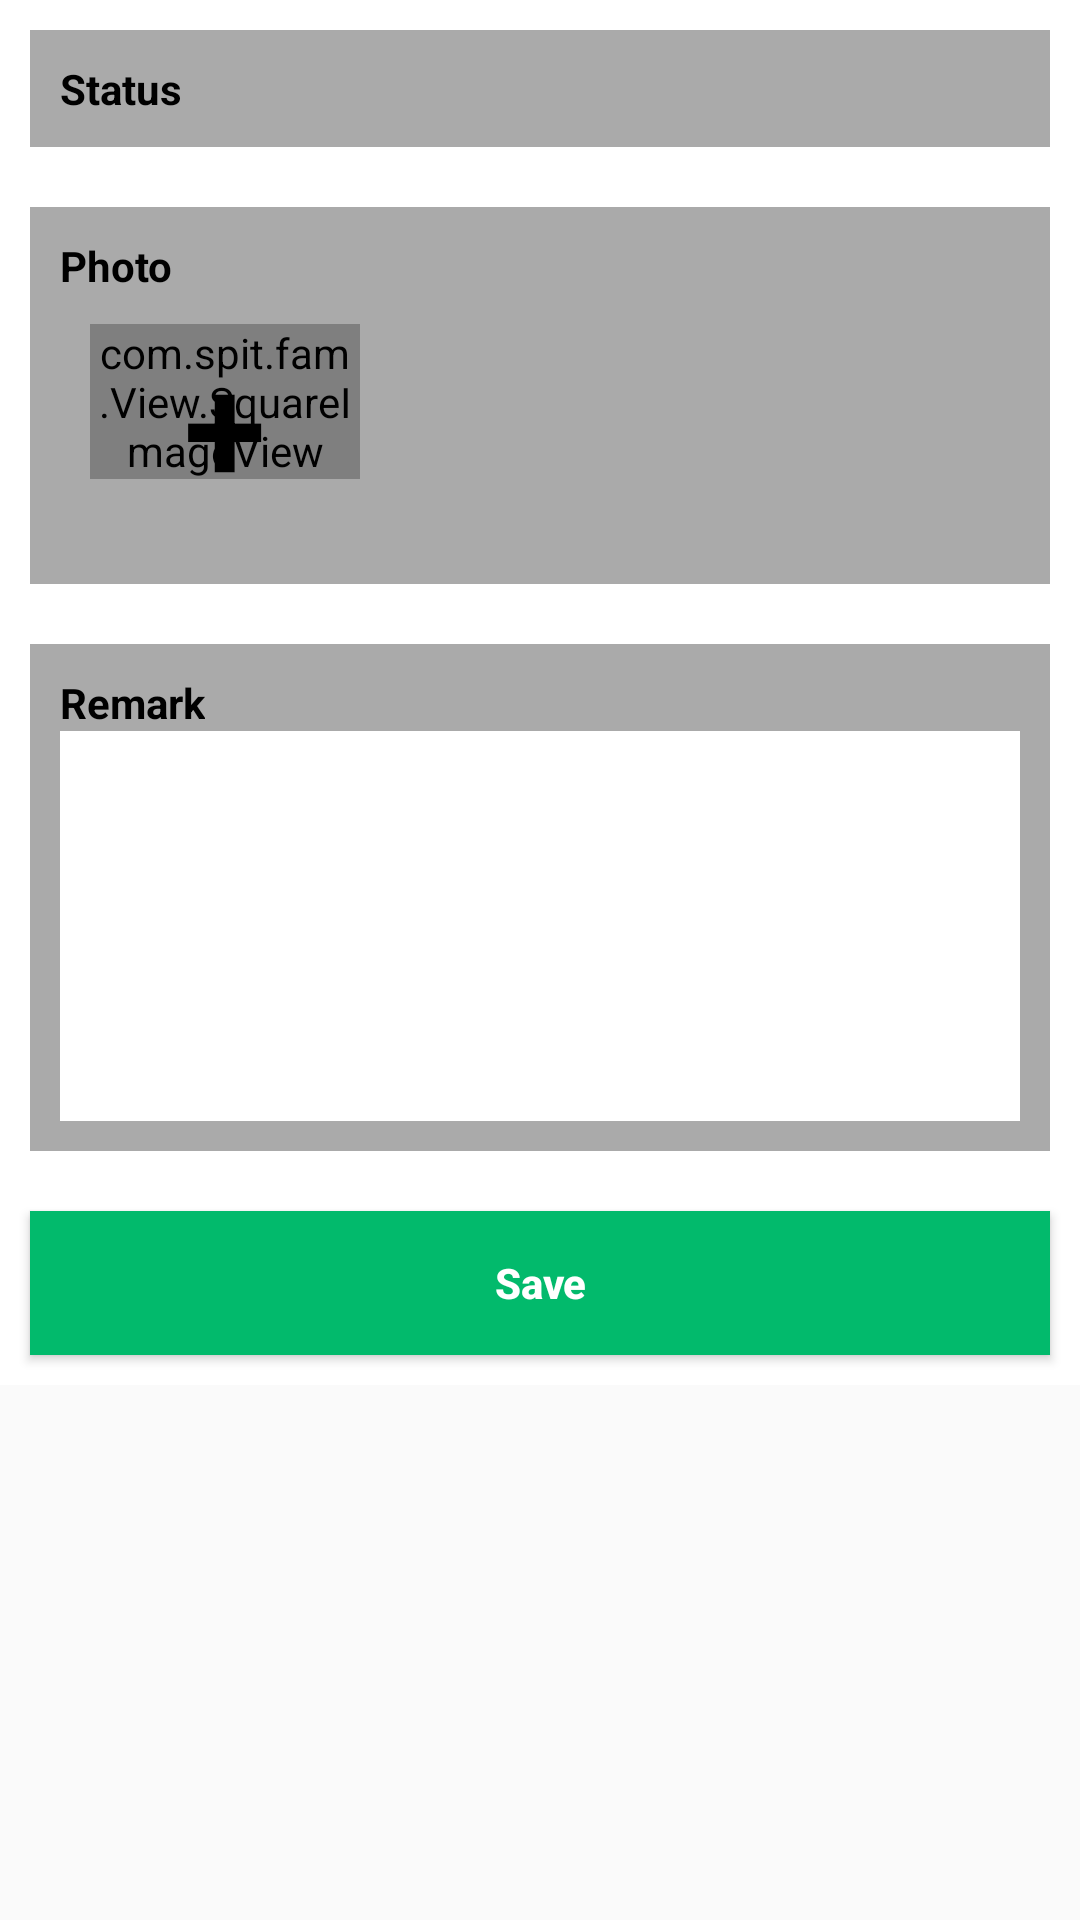

Android layout source for this screen:
<!-- AndroidManifest.xml: application theme AppTheme -->
<!-- res/layout/stock_take_list_item_asset_remark.xml -->
<?xml version="1.0" encoding="utf-8"?>
<ScrollView xmlns:android="http://schemas.android.com/apk/res/android"
    android:layout_width="match_parent"
    android:layout_height="match_parent">

    <LinearLayout
        android:orientation="vertical"
        android:background="@android:color/white"
        android:layout_width="match_parent"
        android:layout_height="match_parent">

        <LinearLayout
            android:id="@+id/asset_remark_status"
            android:background="@android:color/darker_gray"
            android:orientation="horizontal"
            android:layout_margin="10dp"
            android:padding="10dp"
            android:layout_width="match_parent"
            android:layout_height="wrap_content">
            <TextView
                android:text="@string/status"
                android:textColor="@android:color/black"
                android:textStyle="bold"
                android:layout_weight="1"
                android:layout_width="0dp"
                android:layout_height="wrap_content"/>
            <TextView
                android:textColor="@android:color/white"
                android:textStyle="bold"
                android:id="@+id/status_value"
                android:layout_width="wrap_content"
                android:layout_height="wrap_content"/>
        </LinearLayout>
        <LinearLayout
            android:id="@+id/gallery_circle"
            android:background="@android:color/darker_gray"
            android:orientation="vertical"
            android:layout_margin="10dp"
            android:padding="10dp"
            android:layout_width="match_parent"
            android:layout_height="wrap_content">

            <TextView
                android:text="@string/photo"
                android:textColor="@android:color/black"
                android:textStyle="bold"
                android:layout_width="wrap_content"
                android:layout_height="wrap_content"/>

            <LinearLayout
                android:id="@+id/gallery"
                android:padding="10dp"
                android:orientation="horizontal"
                android:layout_width="match_parent"
                android:layout_height="wrap_content">
                <com.spit.fam.View.SquareImageView
                    android:id="@+id/photo_1"
                    android:visibility="gone"
                    android:layout_marginRight="10dp"
                    android:maxWidth="100dp"
                    android:layout_weight="1"
                    android:layout_width="0dp"
                    android:layout_height="wrap_content"/>

                <com.spit.fam.View.SquareImageView
                    android:id="@+id/photo_2"
                    android:visibility="gone"
                    android:layout_marginRight="10dp"
                    android:maxWidth="100dp"
                    android:layout_weight="1"
                    android:layout_width="0dp"
                    android:layout_height="wrap_content"/>

                <RelativeLayout
                    android:id="@+id/add"
                    android:maxWidth="100dp"
                    android:layout_weight="1"
                    android:layout_width="0dp"
                    android:layout_marginRight="10dp"
                    android:layout_height="wrap_content">

                    <com.spit.fam.View.SquareImageView
                        android:id="@+id/dummy"
                        android:background="@android:color/white"
                        android:layout_width="match_parent"
                        android:layout_height="wrap_content"/>

                    <com.spit.fam.View.SquareImageView
                        android:background="@android:color/white"
                        android:layout_width="match_parent"
                        android:layout_height="wrap_content"/>
                    <TextView
                        android:layout_centerInParent="true"
                        android:textColor="@android:color/black"
                        android:textStyle="bold"
                        android:textSize="50sp"
                        android:text="+"
                        android:layout_width="wrap_content"
                        android:layout_height="wrap_content"/>
                </RelativeLayout>

                <com.spit.fam.View.SquareImageView
                    android:id="@+id/dummy_1"
                    android:visibility="invisible"
                    android:layout_marginRight="10dp"
                    android:background="@android:color/black"
                    android:maxWidth="100dp"
                    android:layout_weight="1"
                    android:layout_width="0dp"
                    android:layout_height="wrap_content"/>

                <com.spit.fam.View.SquareImageView
                    android:id="@+id/dummy_2"
                    android:visibility="invisible"
                    android:layout_marginRight="10dp"
                    android:background="@android:color/black"
                    android:maxWidth="100dp"
                    android:layout_weight="1"
                    android:layout_width="0dp"
                    android:layout_height="wrap_content"/>
            </LinearLayout>
            <LinearLayout
                android:id="@+id/image_wrapper"
                android:orientation="vertical"
                android:layout_width="match_parent"
                android:layout_height="wrap_content"/>
            
        </LinearLayout>


        <LinearLayout
            android:background="@android:color/darker_gray"
            android:orientation="vertical"
            android:layout_margin="10dp"
            android:padding="10dp"
            android:layout_width="match_parent"
            android:layout_height="wrap_content">

            <TextView
                android:text="@string/remark"
                android:textColor="@android:color/black"
                android:textStyle="bold"
                android:layout_width="wrap_content"
                android:layout_height="wrap_content"/>

            <EditText
                android:id="@+id/remark_input"
                android:inputType="text|textMultiLine"
                android:gravity="top"
                android:lines="5"
                android:maxLines="5"
                android:background="@android:color/white"
                android:layout_width="match_parent"
                android:layout_height="130dp"/>
        </LinearLayout>

        <View
            android:layout_weight="1"
            android:layout_width="wrap_content"
            android:layout_height="0dp"/>

        <Button
            android:id="@+id/remark_save"
            android:background="@color/colorPrimary"
            android:textColor="@android:color/white"
            android:textStyle="bold"
            android:text="@string/save"
            android:layout_margin="10dp"
            android:layout_width="match_parent"
            android:layout_height="wrap_content"/>

    </LinearLayout>
</ScrollView>
<!-- res/layout/image_row.xml (included above) -->
<?xml version="1.0" encoding="utf-8"?>
<LinearLayout
    xmlns:android="http://schemas.android.com/apk/res/android"
    android:padding="10dp"
    android:orientation="horizontal"
    android:layout_width="match_parent"
    android:layout_height="wrap_content">

    <com.spit.fam.View.SquareImageView
        android:id="@+id/dummy_1"
        android:layout_marginRight="10dp"
        android:maxWidth="100dp"
        android:layout_weight="1"
        android:layout_width="0dp"
        android:layout_height="wrap_content"/>

    <com.spit.fam.View.SquareImageView
        android:id="@+id/dummy_2"
        android:layout_marginRight="10dp"
        android:maxWidth="100dp"
        android:layout_weight="1"
        android:layout_width="0dp"
        android:layout_height="wrap_content"/>


    <com.spit.fam.View.SquareImageView
        android:id="@+id/dummy_3"
        android:layout_marginRight="10dp"
        android:maxWidth="100dp"
        android:layout_weight="1"
        android:layout_width="0dp"
        android:layout_height="wrap_content"/>
</LinearLayout>
<!-- resources referenced by this layout -->
<resources>
  <color name="colorPrimary">#02BA6C</color>
  <string name="photo">Photo</string>
  <string name="remark">Remark</string>
  <string name="save">Save</string>
  <string name="status">Status</string>
  <style name="AppTheme" parent="Theme.AppCompat.Light.NoActionBar">
          <item name="android:textAllCaps">false</item>
          <item name="android:actionButtonStyle">@style/ActionButtonStyle</item>
          <item name="android:actionBarTabTextStyle">@style/ActionTabTextStyle</item>
      </style>
  <style name="ActionButtonStyle">
          <item name="android:minWidth">0dp</item>
          <item name="android:paddingLeft">0dp</item>
          <item name="android:paddingRight">5dp</item>
      </style>
  <style name="ActionTabTextStyle">
          <item name="android:textAllCaps">false</item>
      </style>
</resources>
